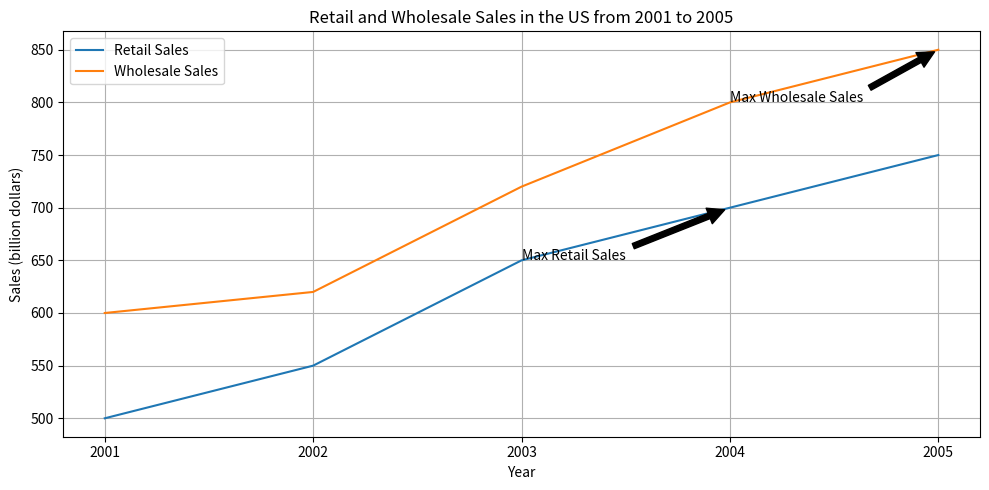

The script that saved this image: (Note: this script raises an exception after producing the figure.)

import matplotlib.pyplot as plt
import numpy as np

# Prepare data
data = [[2001,500,600], [2002,550,620], [2003,650,720], [2004,700,800], [2005,750,850]]
year, retail, wholesale = np.transpose(data)

# Plot figure
fig = plt.figure(figsize=(10, 5))
ax = fig.add_subplot(111)
ax.plot(year, retail, label='Retail Sales')
ax.plot(year, wholesale, label='Wholesale Sales')
ax.set_title('Retail and Wholesale Sales in the US from 2001 to 2005')
ax.set_xlabel('Year')
ax.set_ylabel('Sales (billion dollars)')
ax.legend(loc='upper left')
ax.grid(True)
ax.set_xticks(year)
ax.annotate('Max Retail Sales', xy=(2004, 700), xytext=(2003, 650),arrowprops=dict(facecolor='black', shrink=0.05))
ax.annotate('Max Wholesale Sales', xy=(2005, 850), xytext=(2004, 800),arrowprops=dict(facecolor='black', shrink=0.05))
plt.tight_layout()
plt.savefig('line chart/png/181.png')
plt.clf()
